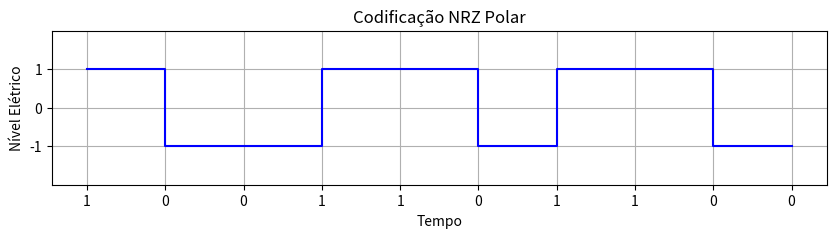
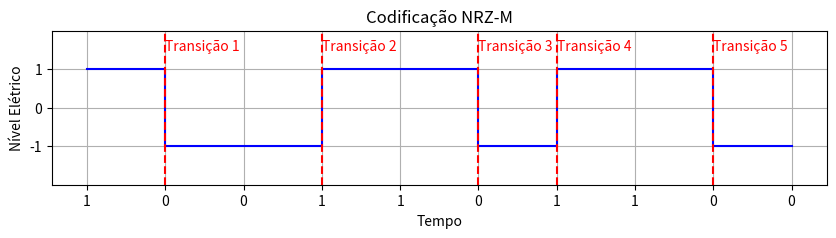
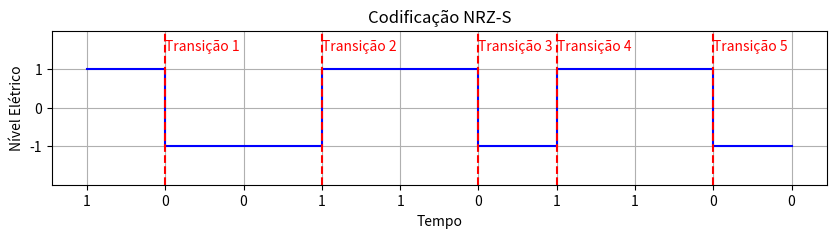
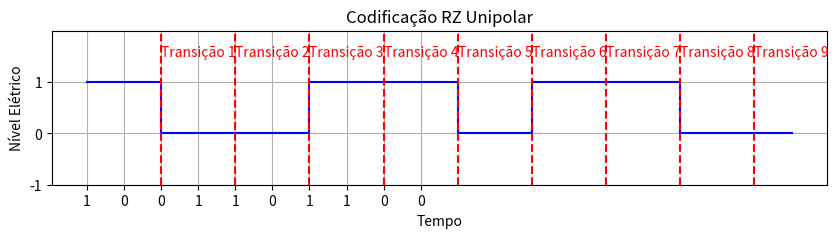
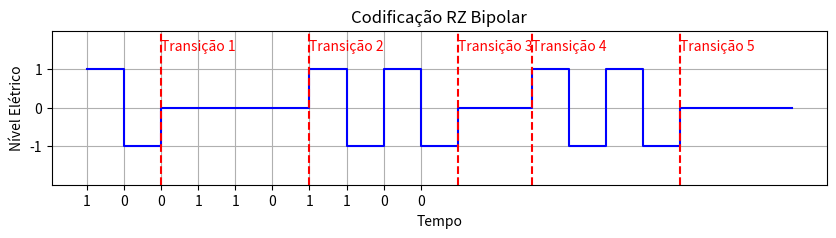
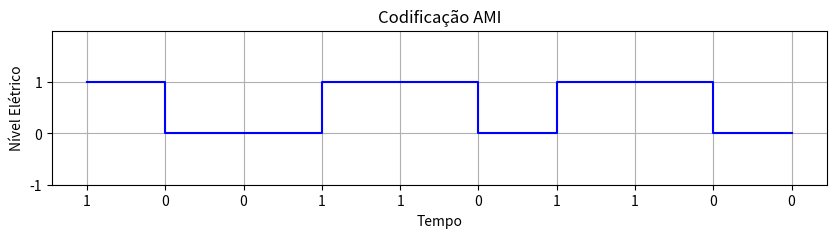

Reproduce these figures in Python, in order.
import matplotlib.pyplot as plt

# Dados da sequência de bits
sequencia_bits = "1001101100"

# Função para plotar os gráficos das codificações
def plot_codificacao(codificacao, nivel_eletrico, transicoes):
    plt.figure(figsize=(10, 2))
    plt.title(f"Codificação {codificacao}")
    plt.xlabel("Tempo")
    plt.ylabel("Nível Elétrico")
    plt.step(range(len(nivel_eletrico)), nivel_eletrico, where='post', color='blue', linewidth=1.5)
    plt.ylim(min(nivel_eletrico) - 1, max(nivel_eletrico) + 1)
    for idx, t in enumerate(transicoes):
        plt.axvline(t, color='red', linestyle='--', linewidth=1.5)
        plt.text(t, max(nivel_eletrico) + 0.5, f"Transição {idx + 1}", color='red')
    plt.xticks(range(len(sequencia_bits)), list(sequencia_bits))
    plt.yticks([-1, 0, 1], ['-1', '0', '1'])
    plt.grid(True)
    plt.show()

# Codificação NRZ Polar
nrz_polar_nivel = [1 if bit == '1' else -1 for bit in sequencia_bits]
plot_codificacao("NRZ Polar", nrz_polar_nivel, [])

# Codificação NRZ-M
nrz_m_nivel = [1 if bit == '1' else -1 for bit in sequencia_bits]
nrz_m_transicoes = [idx for idx in range(1, len(sequencia_bits)) if sequencia_bits[idx] != sequencia_bits[idx - 1]]
plot_codificacao("NRZ-M", nrz_m_nivel, nrz_m_transicoes)

# Codificação NRZ-S
nrz_s_nivel = [1 if bit == '1' else -1 for bit in sequencia_bits]
nrz_s_transicoes = [idx for idx in range(1, len(sequencia_bits)) if sequencia_bits[idx] != sequencia_bits[idx - 1]]
plot_codificacao("NRZ-S", nrz_s_nivel, nrz_s_transicoes)

# Codificação RZ Unipolar
rz_unipolar_nivel = [1 if bit == '1' else 0 for bit in sequencia_bits for _ in range(2)]
rz_unipolar_transicoes = [idx*2 for idx in range(1, len(sequencia_bits))]
plot_codificacao("RZ Unipolar", rz_unipolar_nivel, rz_unipolar_transicoes)

# Codificação RZ Bipolar
rz_bipolar_nivel = [1 if bit == '1' else 0 for bit in sequencia_bits for _ in range(2)]
rz_bipolar_nivel[1::2] = [-1 if bit == '1' else 0 for bit in sequencia_bits]
rz_bipolar_transicoes = [idx*2 for idx in range(1, len(sequencia_bits)) if sequencia_bits[idx] != sequencia_bits[idx - 1]]
plot_codificacao("RZ Bipolar", rz_bipolar_nivel, rz_bipolar_transicoes)

# Codificação AMI
ami_nivel = []
ultimo_nivel = 0
for bit in sequencia_bits:
    if bit == '1':
        ami_nivel.append(1 if ultimo_nivel == 0 else -ultimo_nivel)
        ultimo_nivel = -ultimo_nivel
    else:
        ami_nivel.append(0)
plot_codificacao("AMI", ami_nivel, [])
